Image classification data set "splits_combined" (GrantMihkael/GrantMihkael-NEU-Surface-Defect-Dataset on GitHub). Class labels (10): injured by a collision, clean sample, convex powder, dirty spot, drain bottom, non conducting, orange peel, pitting, scuffing, transverse strip is dented.

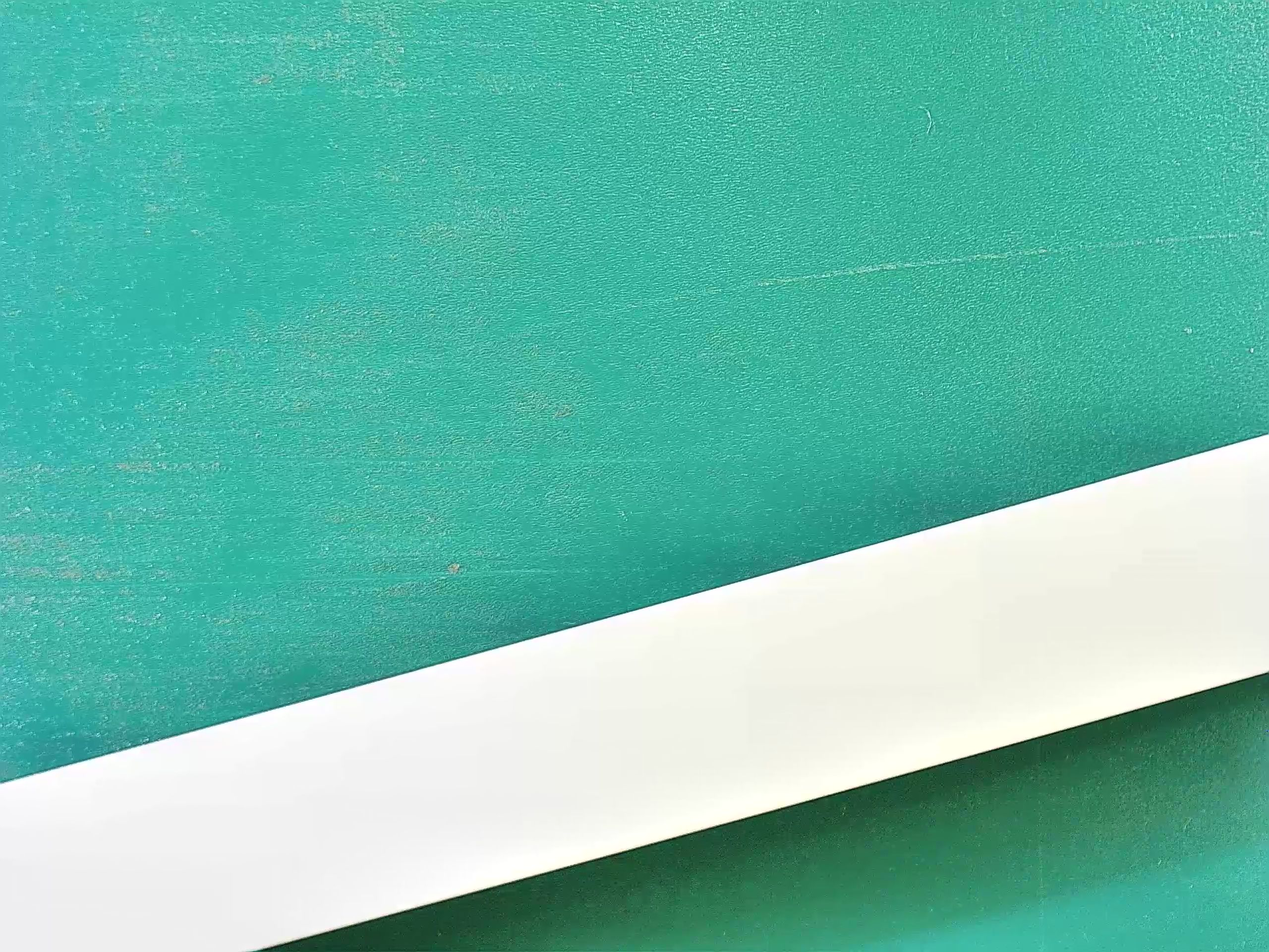
Label: clean sample

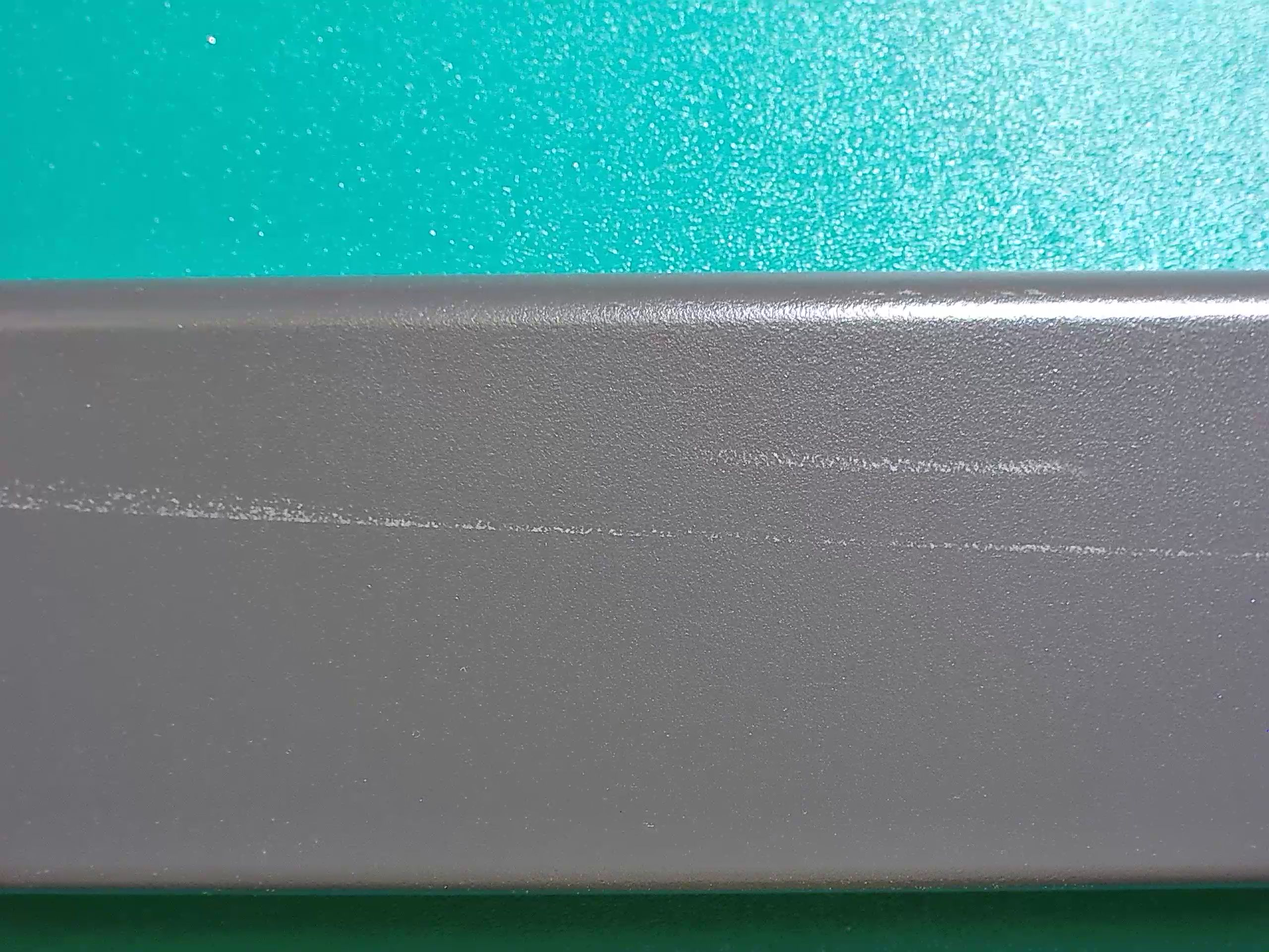
Label: scuffing

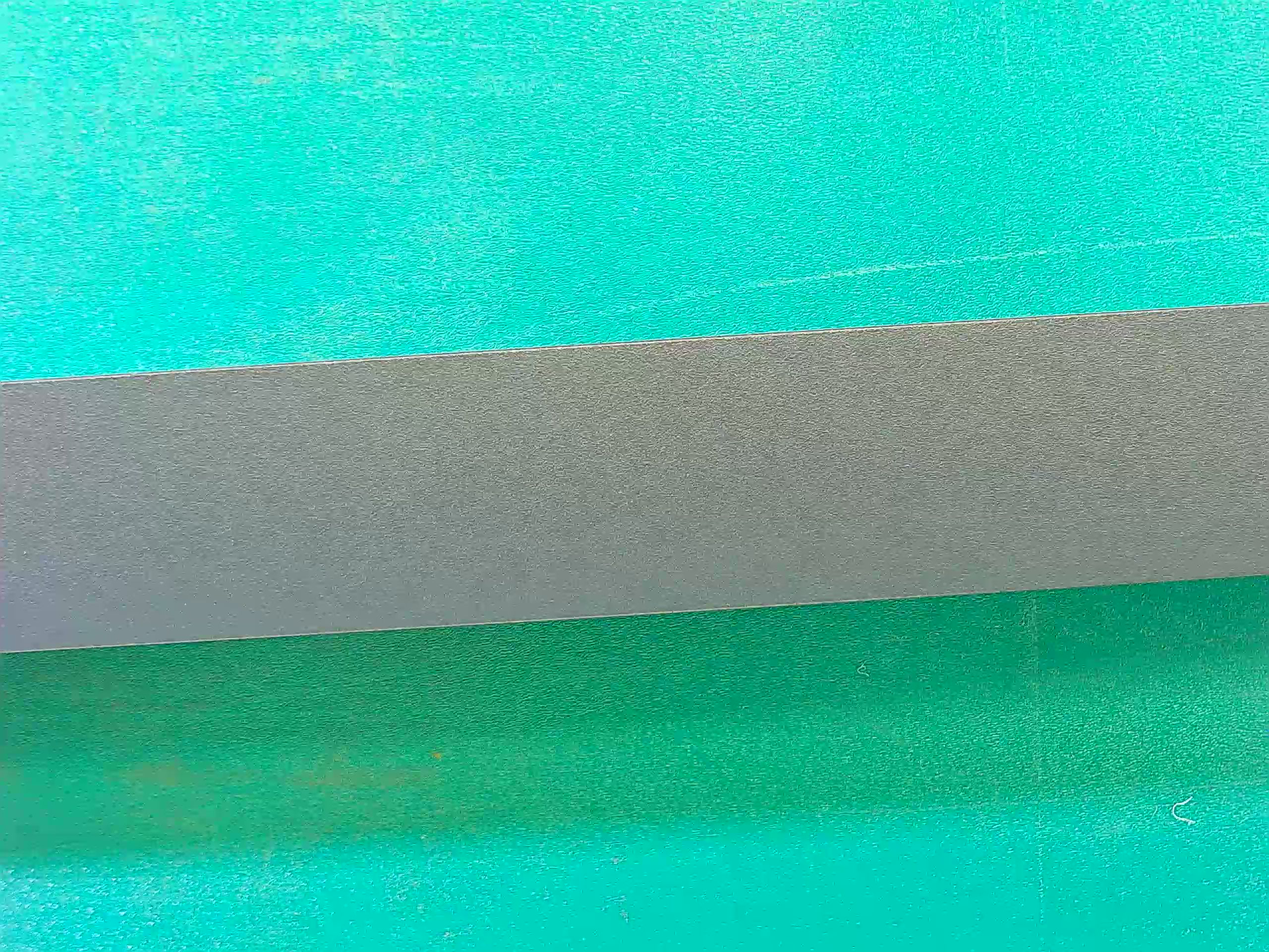
Label: clean sample

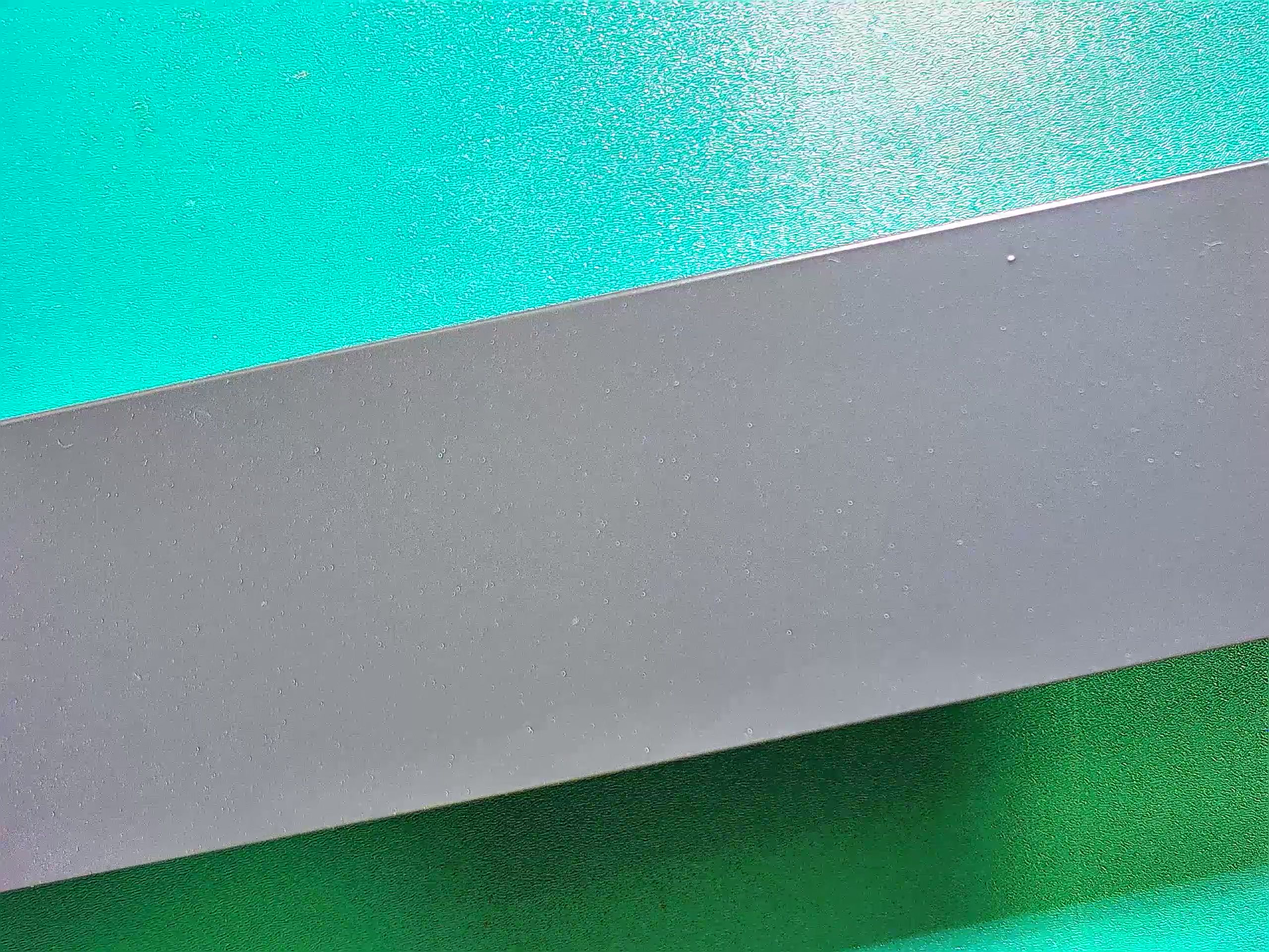
Label: dirty spot

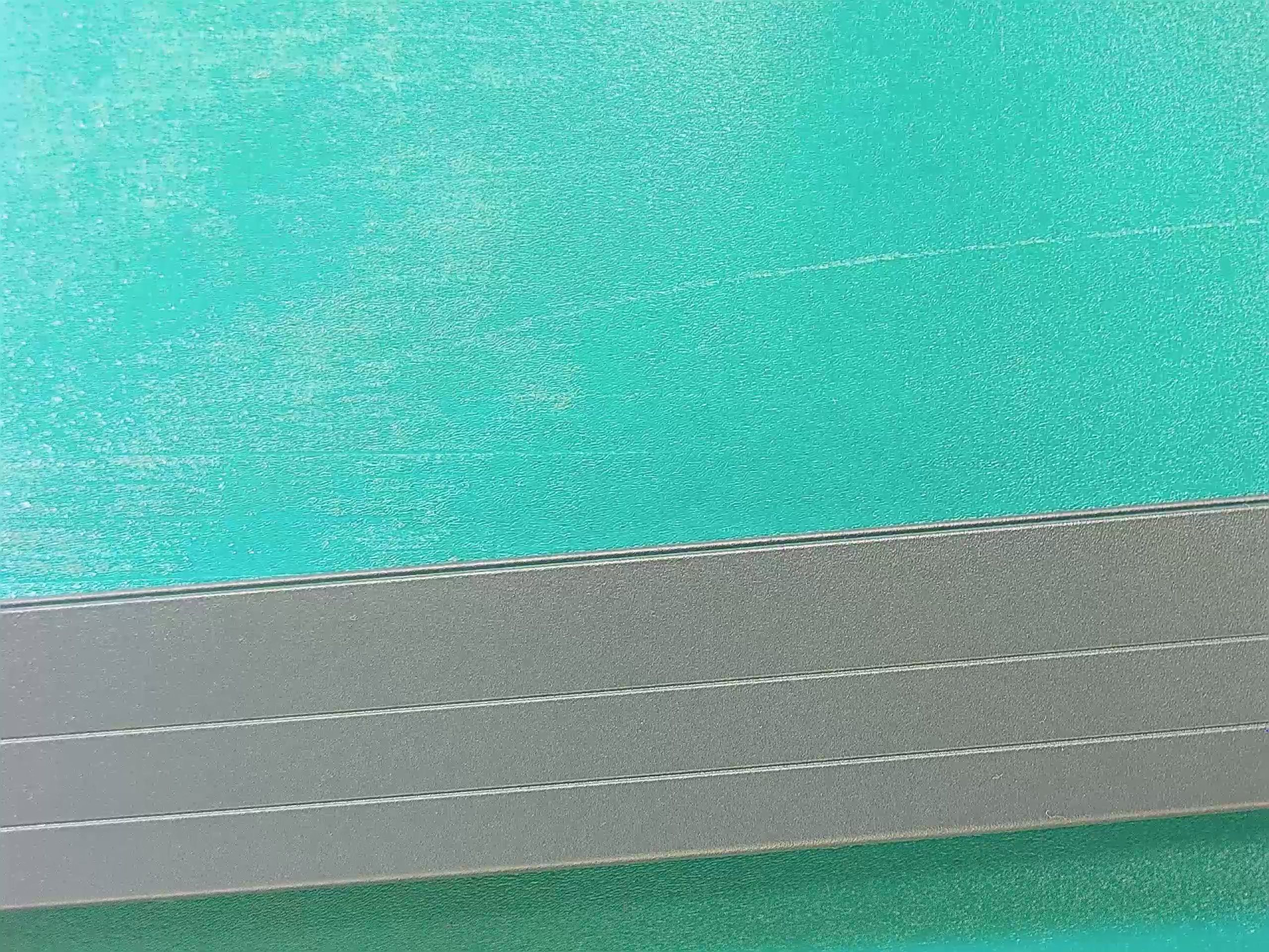
Label: clean sample

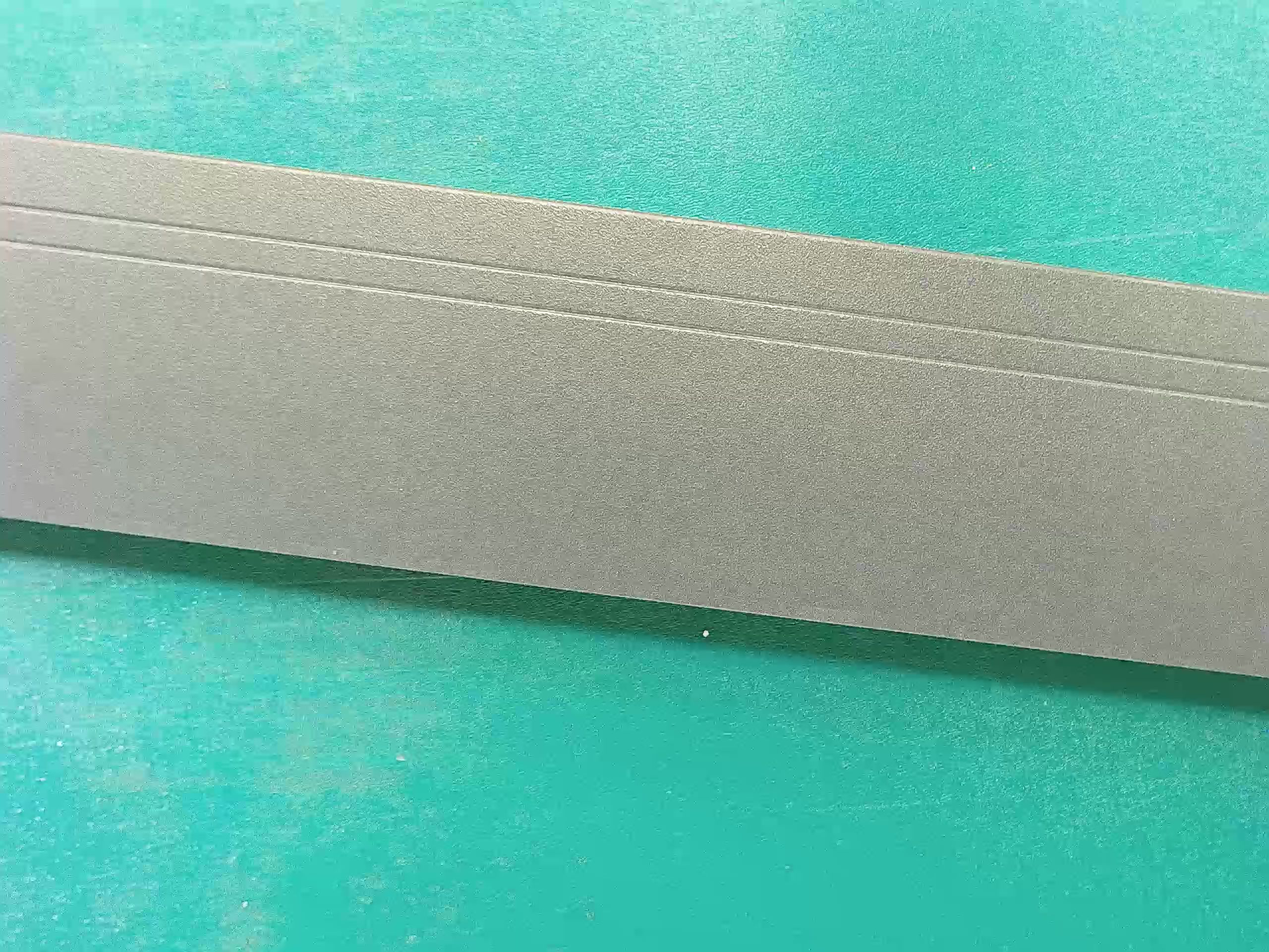
Label: clean sample
